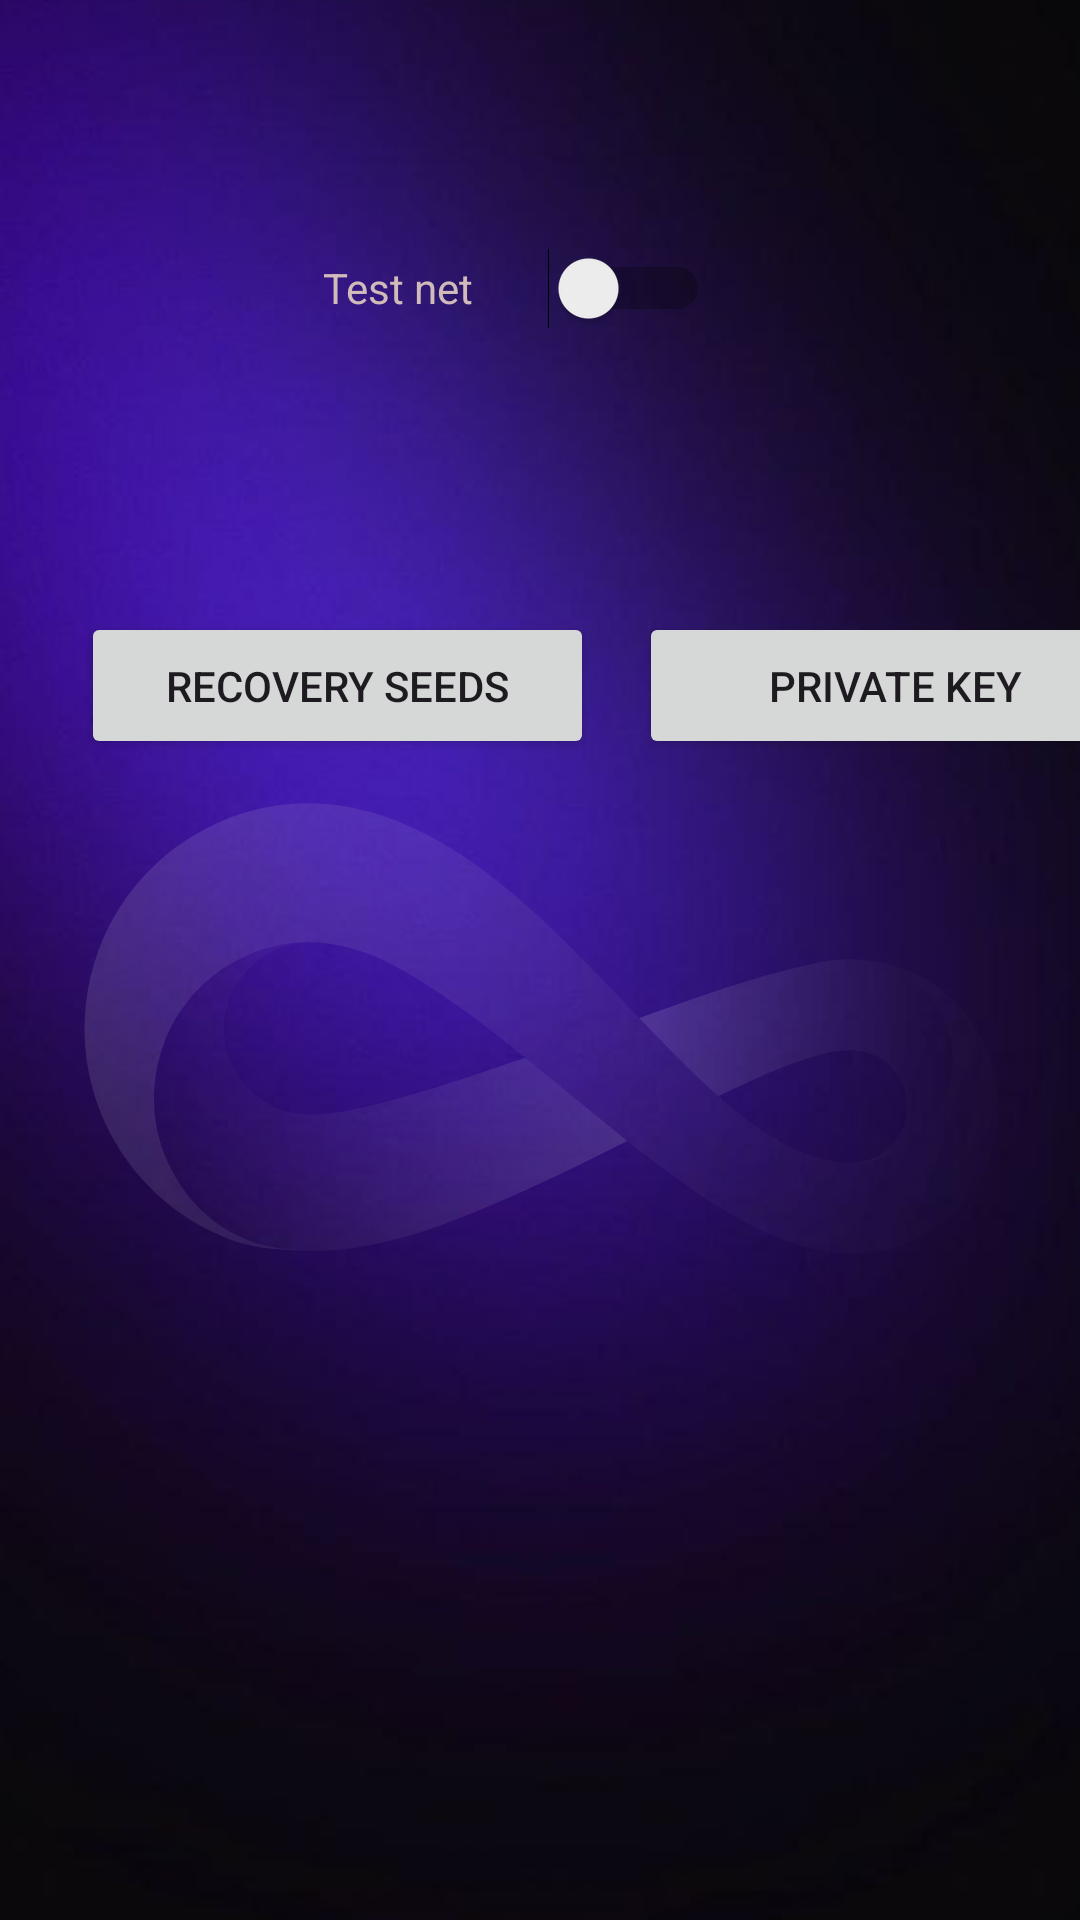

Produce the Android XML layout that renders to this screen, including the resource entries it uses.
<!-- AndroidManifest.xml: application theme Theme.Trinetry -->
<!-- res/layout/activity_dash_setting.xml -->
<?xml version="1.0" encoding="utf-8"?>
<androidx.constraintlayout.widget.ConstraintLayout xmlns:android="http://schemas.android.com/apk/res/android"
    xmlns:app="http://schemas.android.com/apk/res-auto"
    xmlns:tools="http://schemas.android.com/tools"
    android:id="@+id/main"
    android:layout_width="match_parent"
    android:layout_height="match_parent"
    android:background="#261354"
    tools:context=".ui.recovery"
    tools:ignore="ExtraText">

    

    

    <ImageView
        android:id="@+id/imageView"
        android:layout_width="0dp"
        android:layout_height="0dp"
        android:scaleType="centerCrop"
        android:src="@drawable/base"
        app:layout_constraintBottom_toBottomOf="parent"
        app:layout_constraintEnd_toEndOf="parent"
        app:layout_constraintHorizontal_bias="1.0"
        app:layout_constraintStart_toStartOf="parent"
        app:layout_constraintTop_toTopOf="parent"
        app:layout_constraintVertical_bias="0.0" />

    <androidx.constraintlayout.widget.Guideline
        android:id="@+id/guideline26"
        android:layout_width="wrap_content"
        android:layout_height="wrap_content"
        android:orientation="horizontal"
        app:layout_constraintGuide_begin="56dp" />

    <androidx.constraintlayout.widget.Guideline
        android:id="@+id/guideline27"
        android:layout_width="wrap_content"
        android:layout_height="wrap_content"
        android:orientation="horizontal"
        app:layout_constraintGuide_begin="136dp" />

    <androidx.constraintlayout.widget.Guideline
        android:id="@+id/guideline28"
        android:layout_width="wrap_content"
        android:layout_height="wrap_content"
        android:orientation="vertical"
        app:layout_constraintGuide_begin="16dp" />

    <androidx.constraintlayout.widget.Guideline
        android:id="@+id/guideline29"
        android:layout_width="wrap_content"
        android:layout_height="wrap_content"
        android:orientation="vertical"
        app:layout_constraintGuide_end="16dp" />

    <Switch
        android:id="@+id/test_swtch"
        android:layout_width="129dp"
        android:layout_height="58dp"
        android:text="Test net"
        android:textColor="#D1BABA"
        app:layout_constraintBottom_toTopOf="@+id/guideline27"
        app:layout_constraintEnd_toStartOf="@+id/guideline29"
        app:layout_constraintStart_toStartOf="parent"
        app:layout_constraintTop_toTopOf="@+id/guideline26" />

    <Button
        android:id="@+id/rcph_btn"
        android:layout_width="171dp"
        android:layout_height="49dp"
        android:layout_marginTop="68dp"
        android:layout_marginEnd="4dp"
        android:text="Recovery Seeds"
        app:layout_constraintEnd_toStartOf="@+id/guideline30"
        app:layout_constraintHorizontal_bias="0.785"
        app:layout_constraintStart_toStartOf="@+id/guideline28"
        app:layout_constraintTop_toTopOf="@+id/guideline27"
        app:rippleColor="#1D5079" />

    <Button
        android:id="@+id/pvtkey_btn"
        android:layout_width="171dp"
        android:layout_height="49dp"
        android:layout_marginStart="8dp"
        android:layout_marginTop="68dp"
        android:text="Private key"
        app:layout_constraintStart_toStartOf="@+id/guideline30"
        app:layout_constraintTop_toTopOf="@+id/guideline27" />

    <androidx.constraintlayout.widget.Guideline
        android:id="@+id/guideline30"
        android:layout_width="wrap_content"
        android:layout_height="wrap_content"
        android:orientation="vertical"
        app:layout_constraintGuide_begin="205dp" />

</androidx.constraintlayout.widget.ConstraintLayout>
<!-- resources referenced by this layout -->
<resources>
  <!-- drawable base: png bitmap (drawable, 301189 bytes) -->
  <style name="Theme.Trinetry" parent="Base.Theme.Trinetry" />
  <style name="Base.Theme.Trinetry" parent="Theme.Material3.DayNight.NoActionBar">
          
          
      </style>
</resources>
